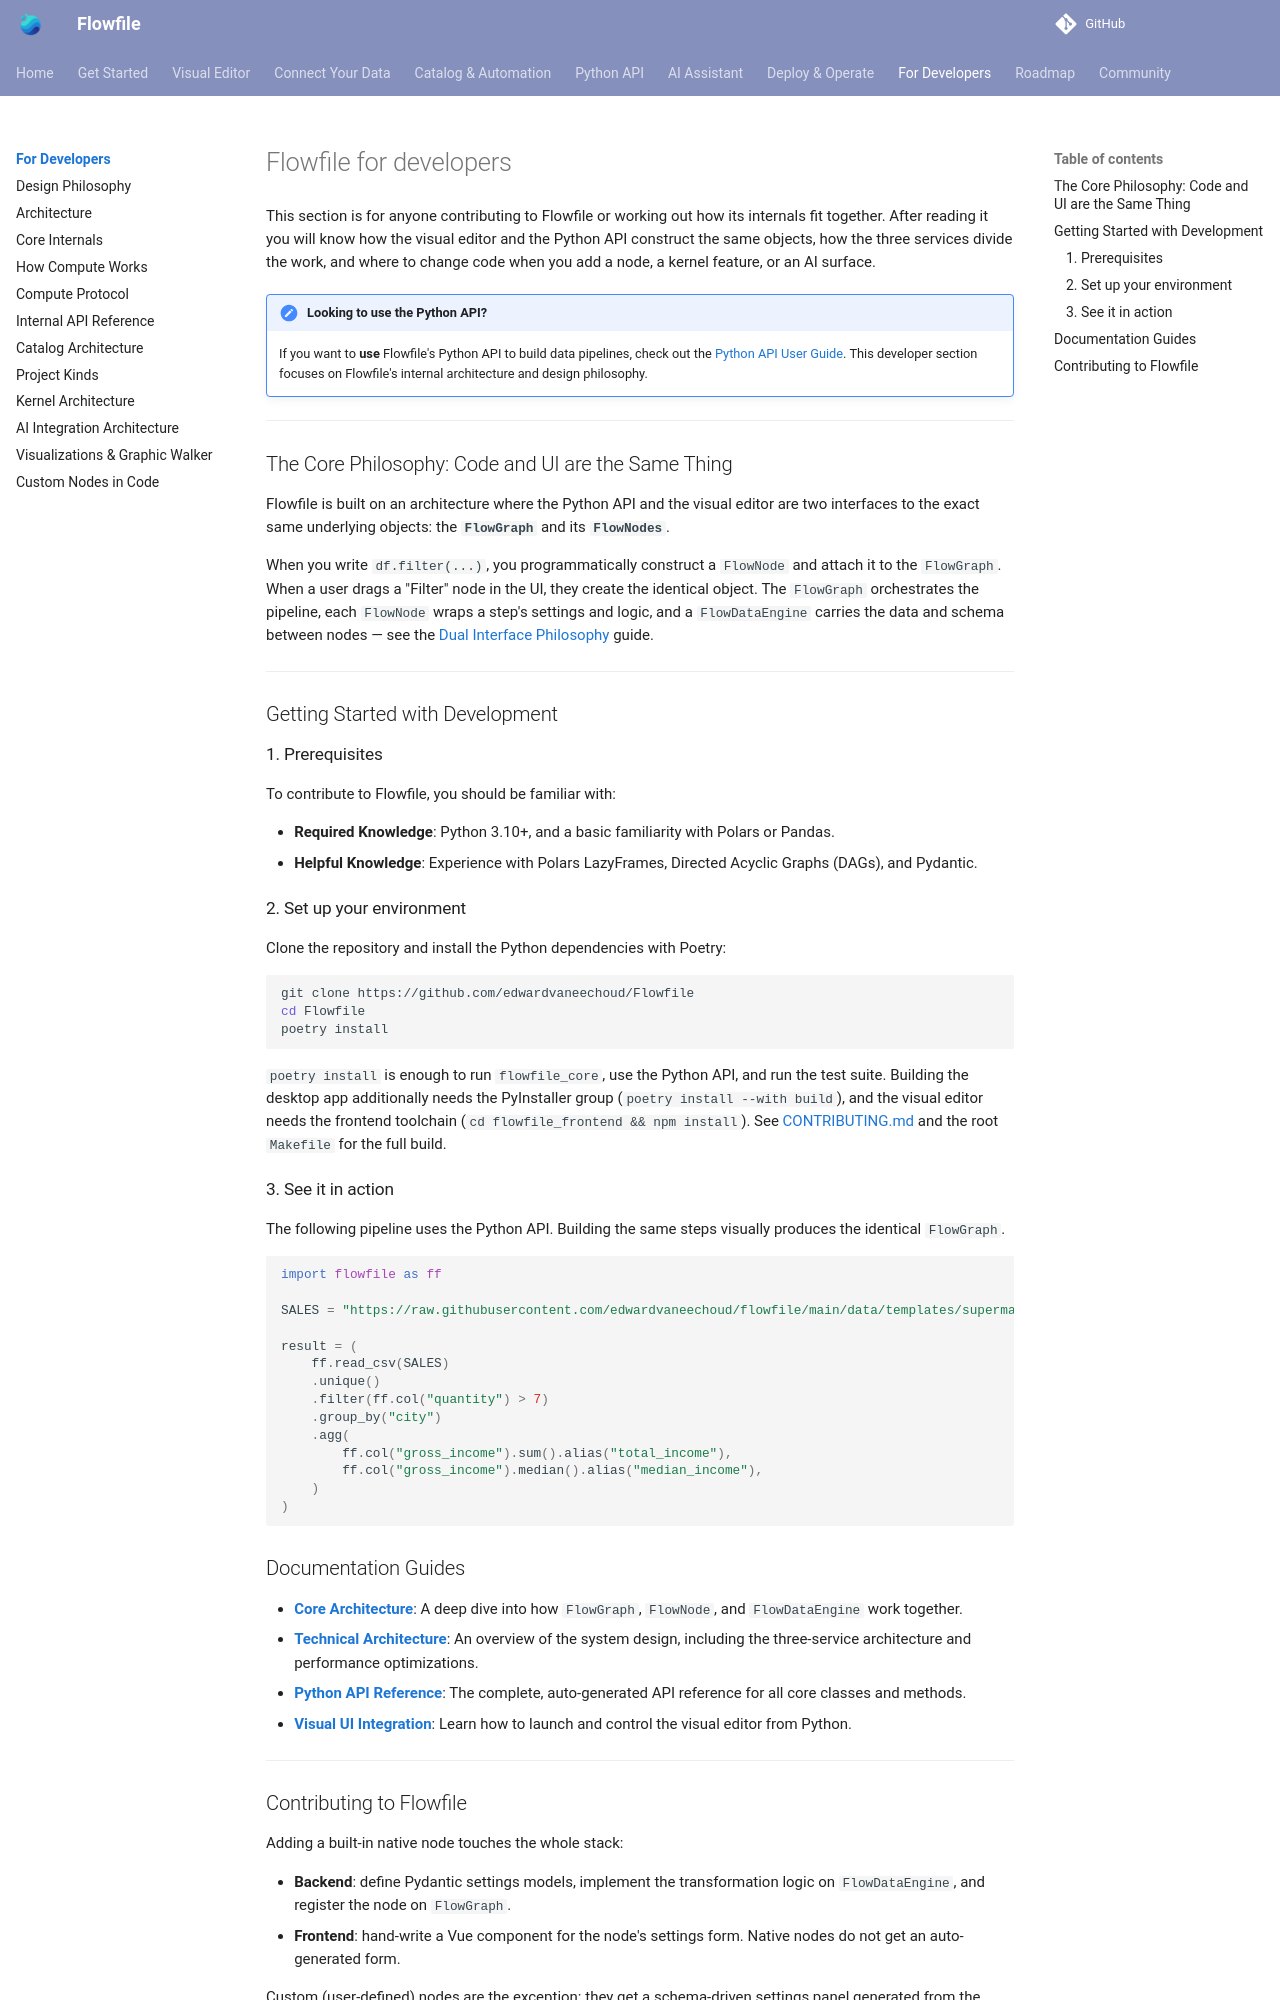

repository: techworkengineer/Flowfile · page: for-developers/index.html · generator: mkdocs

# Flowfile for developers

This section is for anyone contributing to Flowfile or working out how its internals fit together. After reading it you will know how the visual editor and the Python API construct the same objects, how the three services divide the work, and where to change code when you add a node, a kernel feature, or an AI surface.

!!! note "Looking to use the Python API?"
    If you want to **use** Flowfile's Python API to build data pipelines, check out the [Python API User Guide](../users/python-api/index.md). This developer section focuses on Flowfile's internal architecture and design philosophy.

---
## The Core Philosophy: Code and UI are the Same Thing

Flowfile is built on an architecture where the Python API and the visual editor are two interfaces to the exact same underlying objects: the **`FlowGraph`** and its **`FlowNodes`**.

When you write `df.filter(...)`, you programmatically construct a `FlowNode` and attach it to the `FlowGraph`. When a user drags a "Filter" node in the UI, they create the identical object. The `FlowGraph` orchestrates the pipeline, each `FlowNode` wraps a step's settings and logic, and a `FlowDataEngine` carries the data and schema between nodes — see the [Dual Interface Philosophy](design-philosophy.md) guide.

---
## Getting Started with Development

### 1. Prerequisites
To contribute to Flowfile, you should be familiar with:

- **Required Knowledge**: Python 3.10+, and a basic familiarity with Polars or Pandas.
- **Helpful Knowledge**: Experience with Polars LazyFrames, Directed Acyclic Graphs (DAGs), and Pydantic.

### 2. Set up your environment

Clone the repository and install the Python dependencies with Poetry:

```bash
git clone https://github.com/edwardvaneechoud/Flowfile
cd Flowfile
poetry install
```

`poetry install` is enough to run `flowfile_core`, use the Python API, and run the test suite. Building the desktop app additionally needs the PyInstaller group (`poetry install --with build`), and the visual editor needs the frontend toolchain (`cd flowfile_frontend && npm install`). See [CONTRIBUTING.md](https://github.com/edwardvaneechoud/Flowfile/blob/main/CONTRIBUTING.md) and the root `Makefile` for the full build.

### 3. See it in action

The following pipeline uses the Python API. Building the same steps visually produces the identical `FlowGraph`.

```python
--8<-- "docs/examples/sales_pipeline.py:example"
```

## Documentation Guides

- **[Core Architecture](flowfile-core.md)**: A deep dive into how `FlowGraph`, `FlowNode`, and `FlowDataEngine` work together.
- **[Technical Architecture](architecture.md)**: An overview of the system design, including the three-service architecture and performance optimizations.
- **[Python API Reference](python-api-reference.md)**: The complete, auto-generated API reference for all core classes and methods.
- **[Visual UI Integration](../users/python-api/reference/visual-ui.md)**: Learn how to launch and control the visual editor from Python.
---
